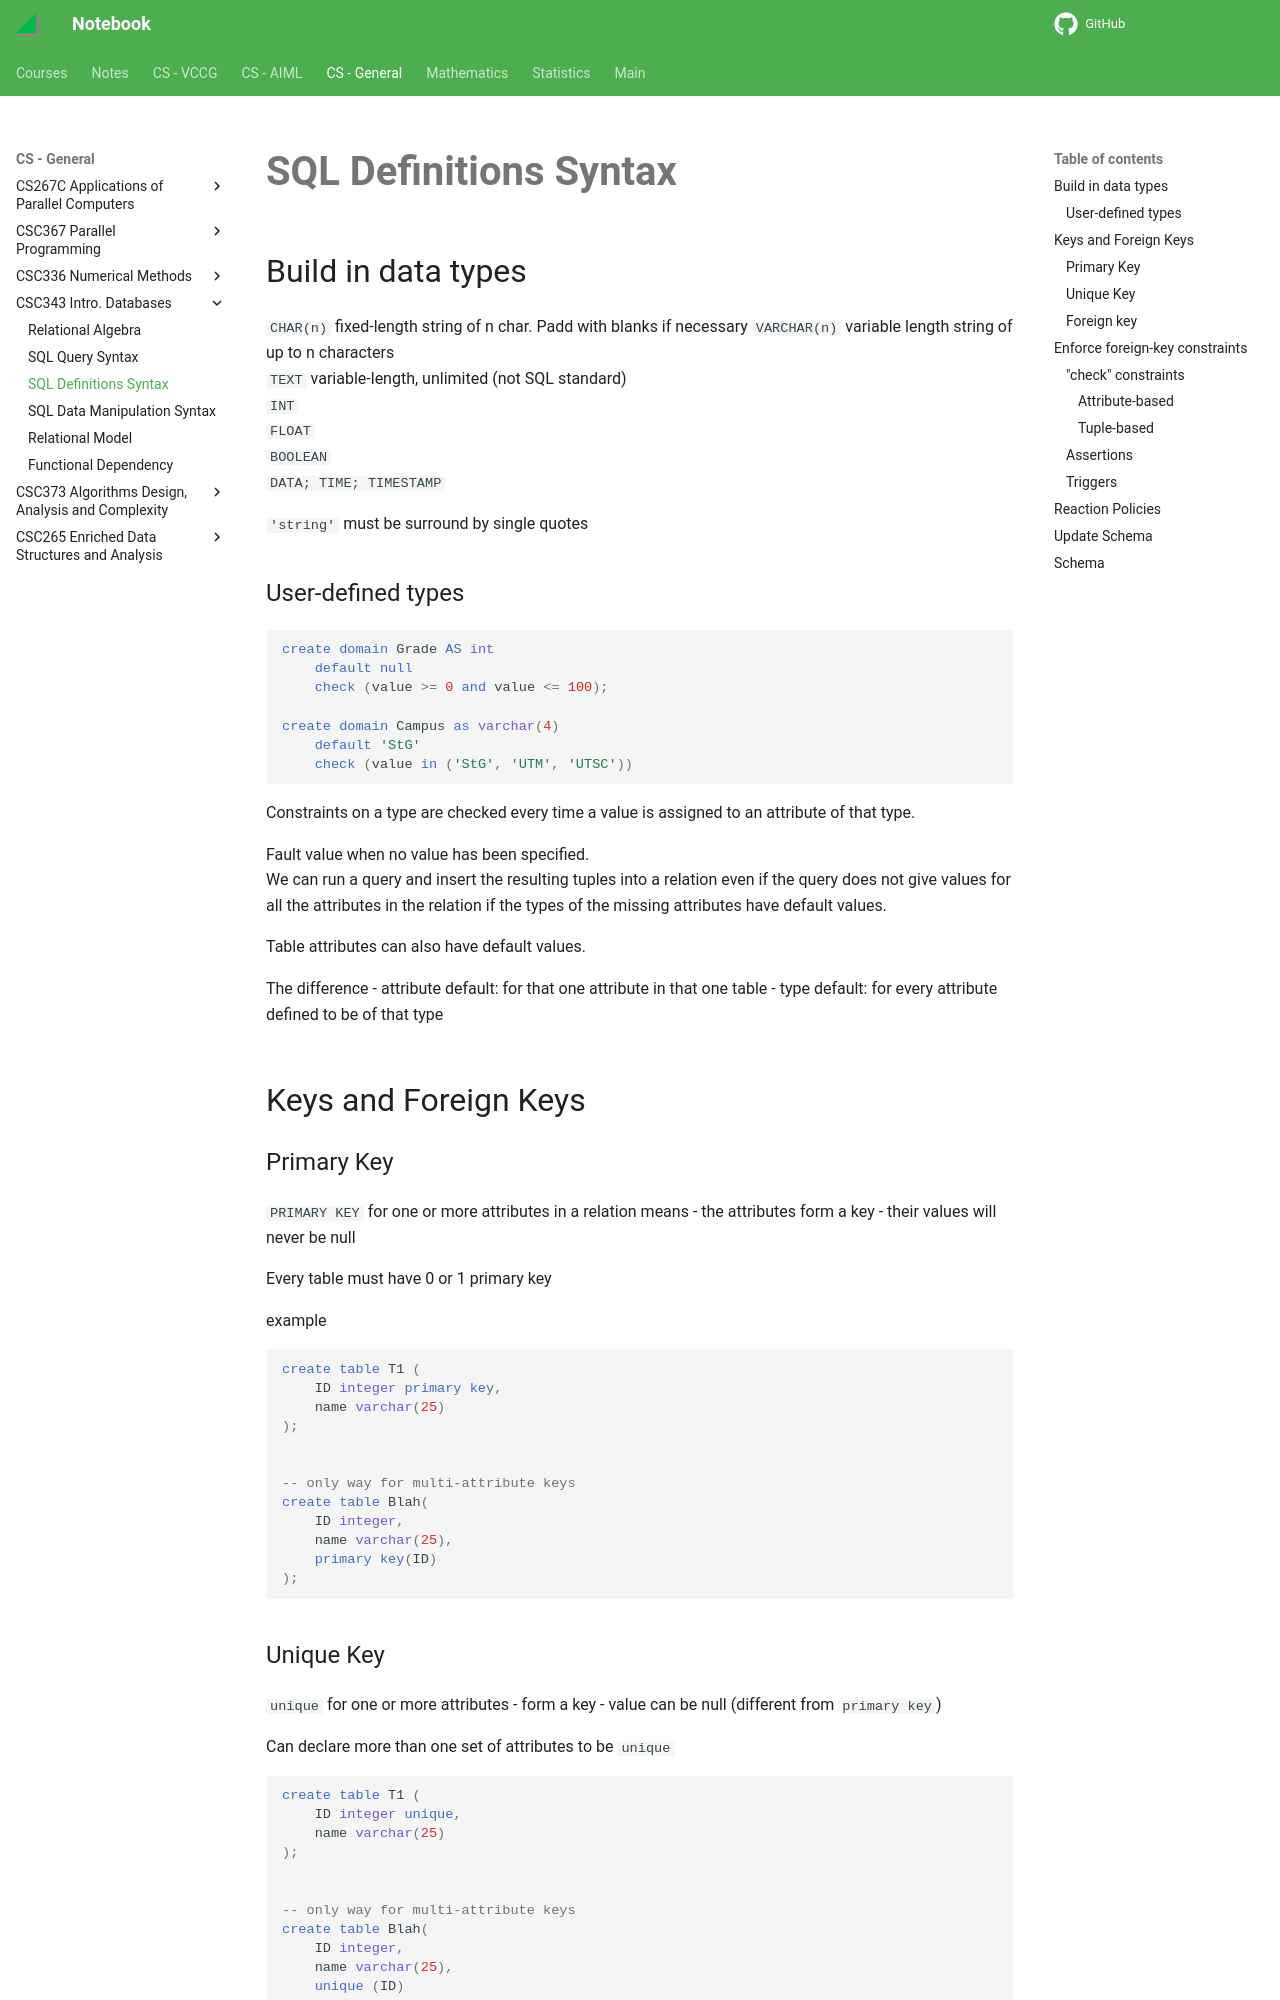

repository: haoda-li/notebook · page: csg/csc343/sql_def.html · generator: mkdocs

# SQL Definitions Syntax

## Build in data types
`CHAR(n)` fixed-length string of n char. Padd with blanks if necessary
`VARCHAR(n)` variable length string of up to n characters  
`TEXT` variable-length, unlimited (not SQL standard)  
`INT`  
`FLOAT`  
`BOOLEAN`  
`DATA; TIME; TIMESTAMP`

`'string'` must be surround by single quotes

### User-defined types
```sql
create domain Grade AS int
    default null
    check (value >= 0 and value <= 100);
    
create domain Campus as varchar(4)
    default 'StG'
    check (value in ('StG', 'UTM', 'UTSC'))
```

Constraints on a type are checked every time a value is assigned to an attribute of that type.

Fault value when no value has been specified.  
We can run a query and insert the resulting tuples into a relation even if the query does not give values for all the attributes in the relation if the types of the missing attributes have default values.

Table attributes can also have default values.

The difference
 - attribute default: for that one attribute in that one table
 - type default: for every attribute defined to be of that type

## Keys and Foreign Keys
### Primary Key
`PRIMARY KEY` for one or more attributes in a relation means
 - the attributes form a key
 - their values will never be null

Every table must have 0 or 1 primary key

example
```sql
create table T1 (
    ID integer primary key,
    name varchar(25)
);


-- only way for multi-attribute keys
create table Blah(
    ID integer,
    name varchar(25),
    primary key(ID)
);
```
